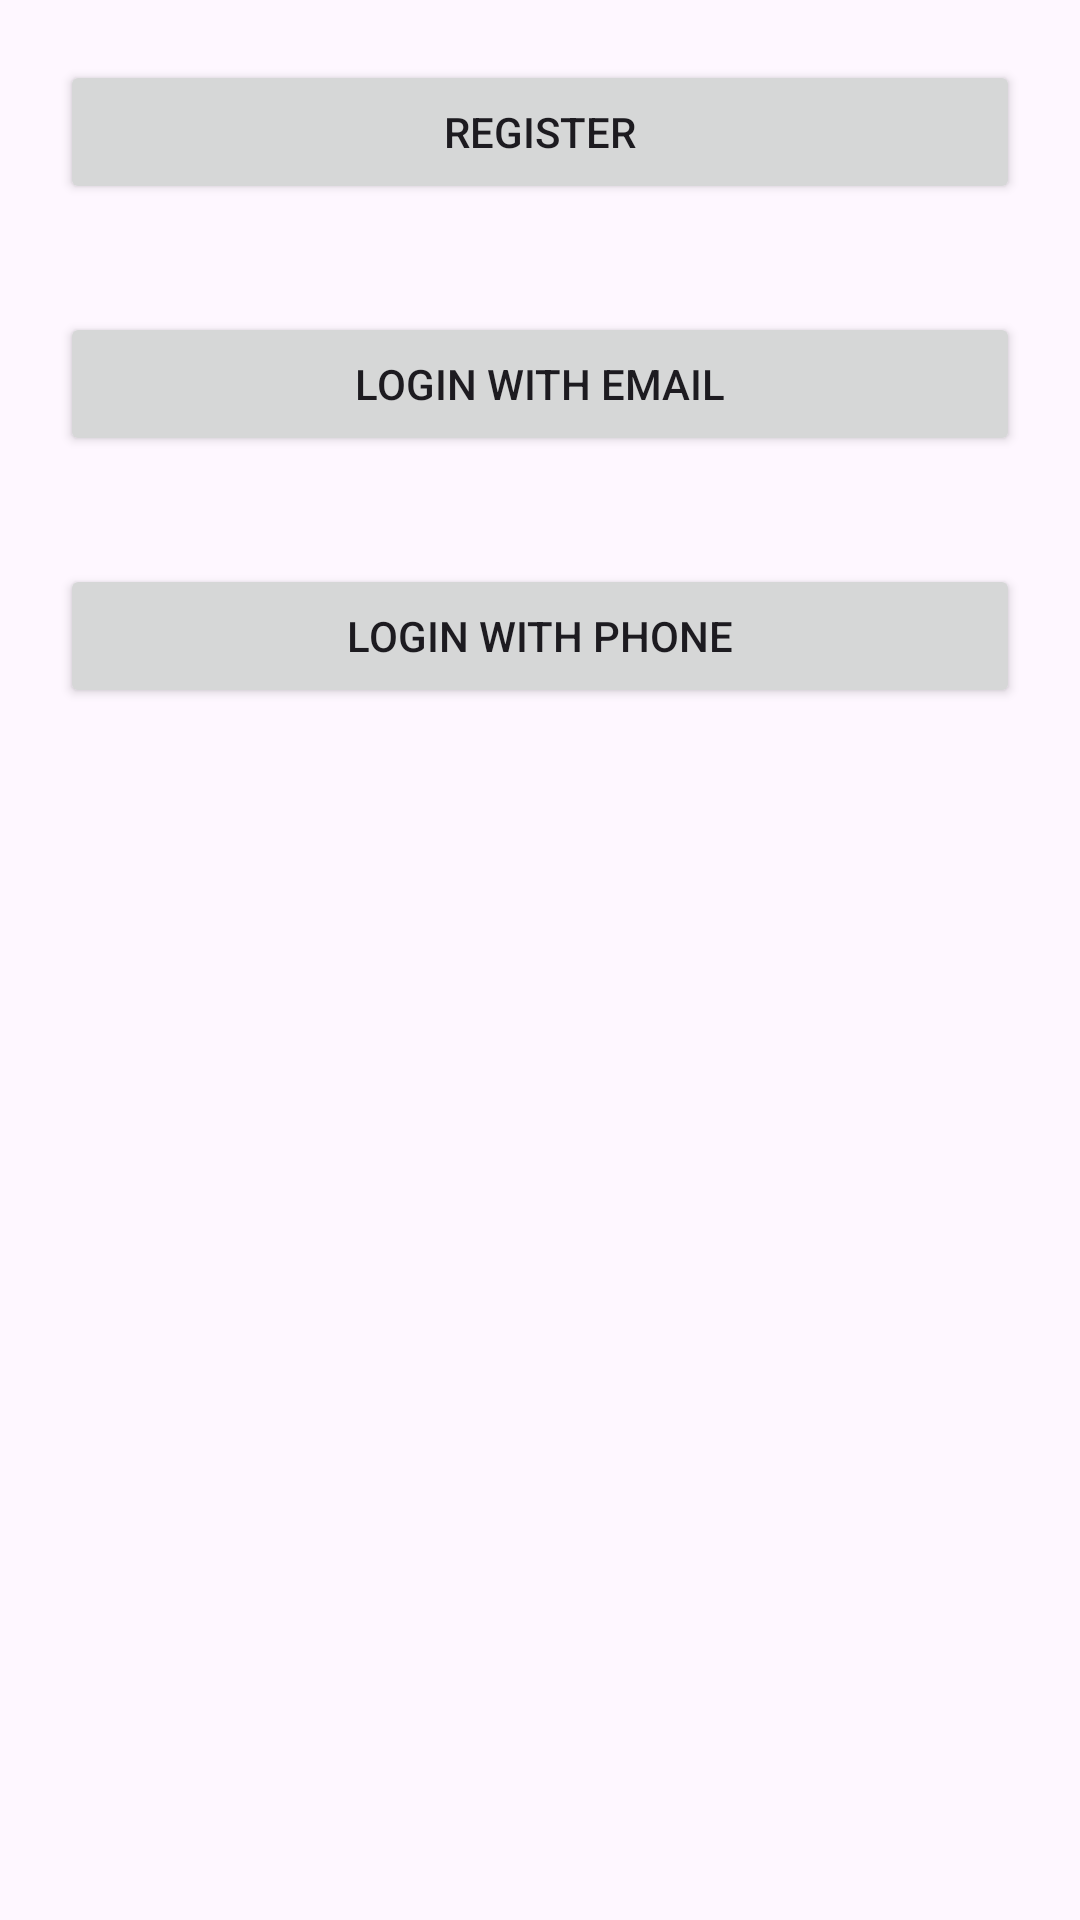

Here is an Android app screen rendered from its layout file. Give the layout XML and the strings, colors and styles it references.
<!-- AndroidManifest.xml: application theme Theme.Lab1_AuthenticationWithFirebase -->
<!-- res/layout/activity_main.xml -->
<?xml version="1.0" encoding="utf-8"?>
<androidx.constraintlayout.widget.ConstraintLayout xmlns:android="http://schemas.android.com/apk/res/android"
    xmlns:app="http://schemas.android.com/apk/res-auto"
    xmlns:tools="http://schemas.android.com/tools"
    android:layout_width="match_parent"
    android:layout_height="match_parent"
    android:padding="20dp"
    tools:context=".MainActivity">

    <Button
        android:id="@+id/register_btn"
        android:layout_width="match_parent"
        android:layout_height="wrap_content"
        android:text="Register"
        />

    <Button
        android:id="@+id/login_email_btn"
        android:layout_width="match_parent"
        android:layout_height="wrap_content"
        android:layout_marginTop="36dp"
        android:text="Login with email"
        app:layout_constraintTop_toBottomOf="@+id/register_btn"
        tools:layout_editor_absoluteX="0dp" />

    <Button
        android:id="@+id/login_phone_btn"
        android:layout_width="match_parent"
        android:layout_height="wrap_content"
        android:layout_marginTop="36dp"
        android:text="Login with phone"
        app:layout_constraintTop_toBottomOf="@+id/login_email_btn"
        tools:layout_editor_absoluteX="0dp" />
</androidx.constraintlayout.widget.ConstraintLayout>
<!-- resources referenced by this layout -->
<resources>
  <style name="Theme.Lab1_AuthenticationWithFirebase" parent="Base.Theme.Lab1_AuthenticationWithFirebase" />
  <style name="Base.Theme.Lab1_AuthenticationWithFirebase" parent="Theme.Material3.DayNight.NoActionBar">
          
          
      </style>
</resources>
